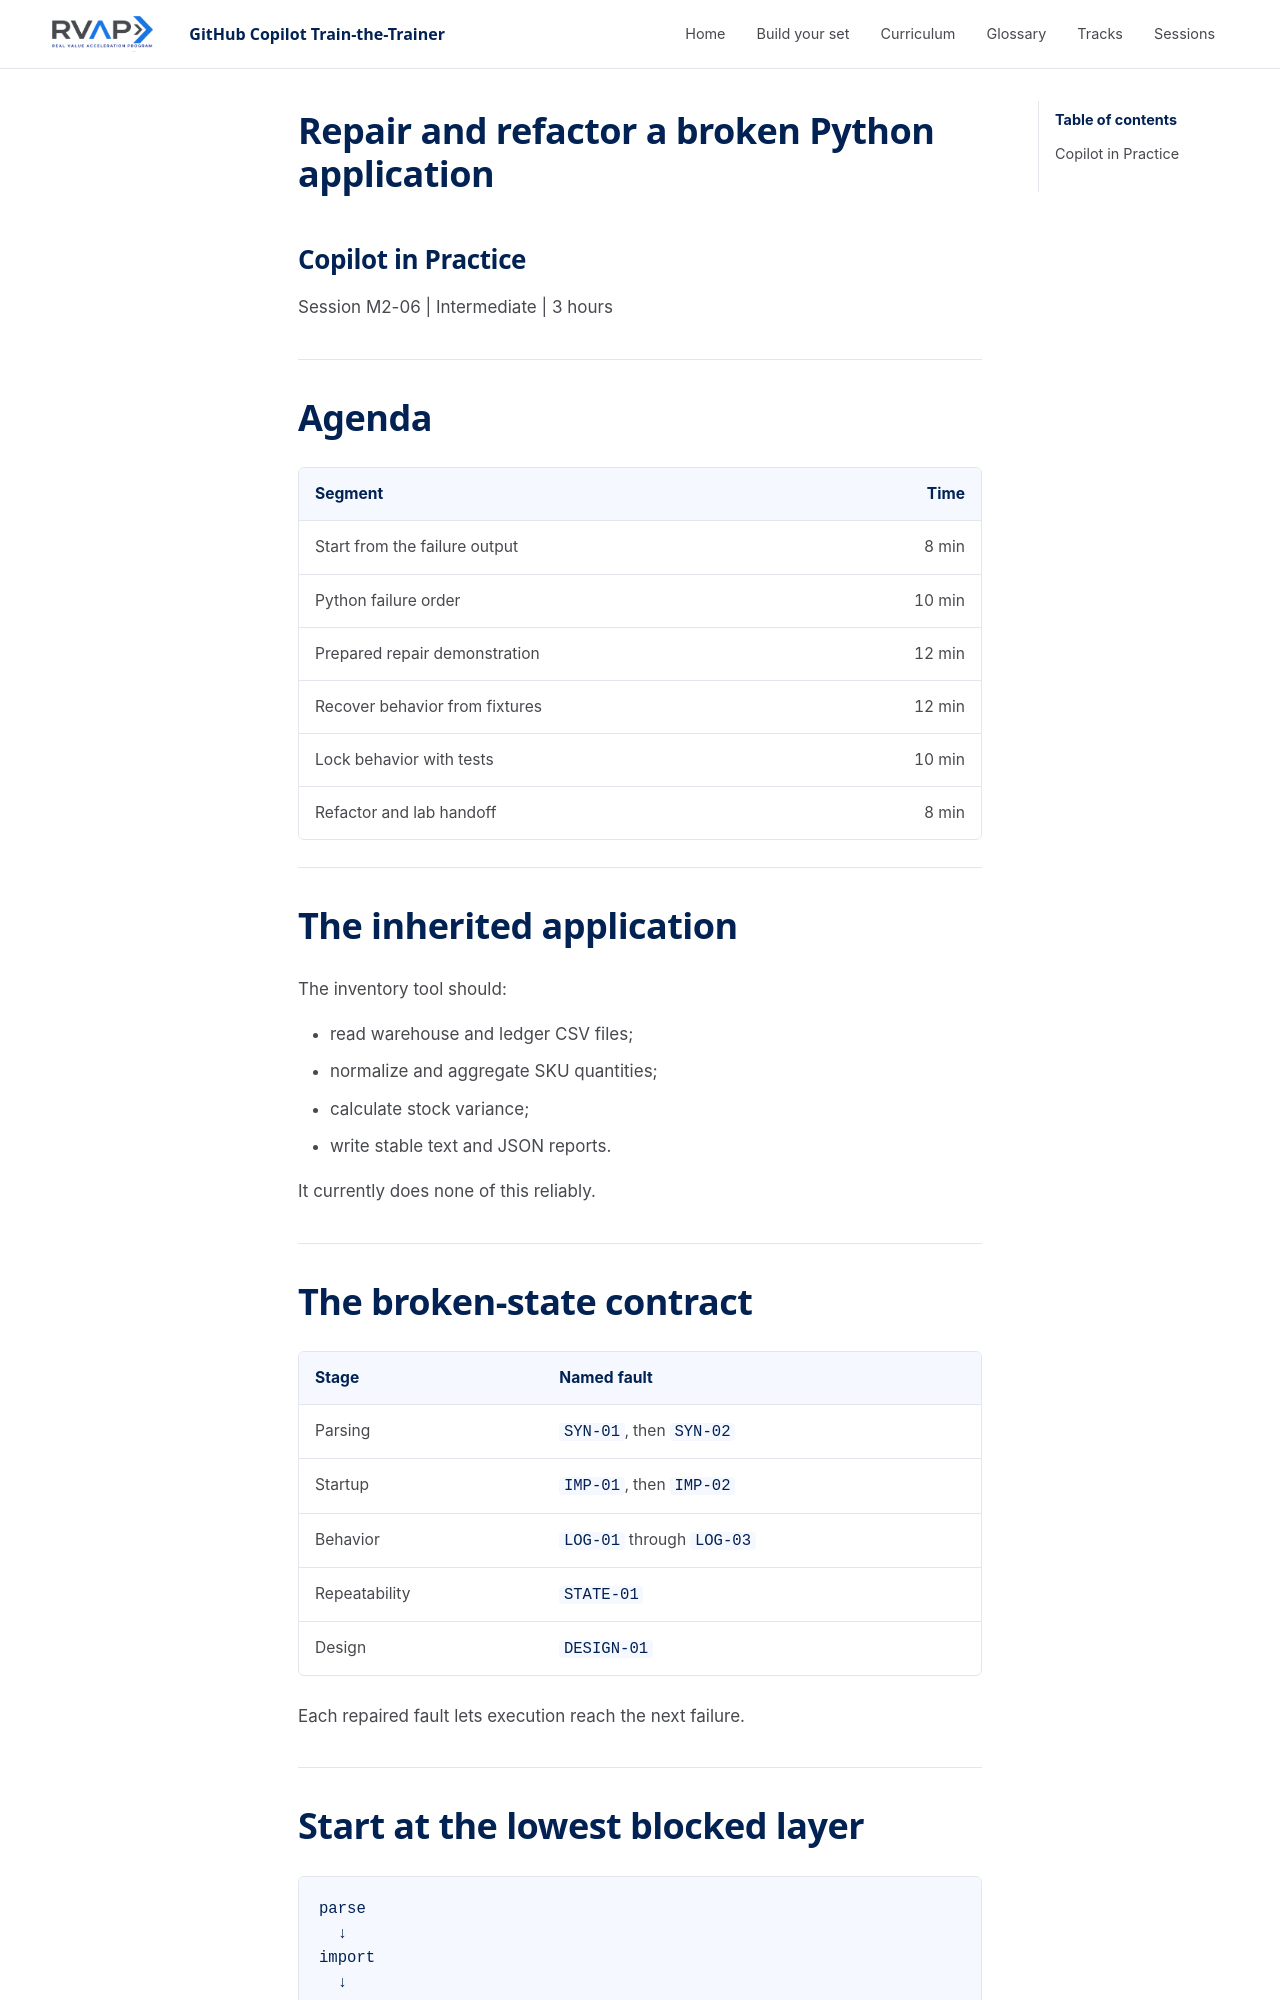

repository: microsoft/frontier-ghcp-ttt-rvas · page: previews/pr-19-4fe1381b9a/sessions/session-m2-06-python-repair-refactor/slides/index.html · generator: mkdocs

---
marp: true
theme: ghcp-ttt
paginate: true
header: 'GitHub Copilot Train-the-Trainer'
footer: 'Session M2-06: Repair and Refactor a Broken Python Application'
---

<!-- _class: lead -->

# Repair and refactor a broken Python application

## Copilot in Practice

Session M2-06 | Intermediate | 3 hours

---

<!-- _class: agenda -->

# Agenda

| Segment | Time |
| --- | ---: |
| Start from the failure output | 8 min |
| Python concepts and failure order | 10 min |
| Prepared repair demonstration | 12 min |
| Recover behavior from fixtures | 12 min |
| Lock behavior with tests | 10 min |
| Refactor and lab handoff | 8 min |

---

# The inherited application

The inventory tool should:

- read warehouse and ledger CSV files;
- normalize and aggregate SKU quantities;
- calculate stock variance;
- write stable text and JSON reports.

It currently does none of this reliably.

---

# Python concepts you need

- **Import:** `from .rules import severity_for` loads a name from a module in the same package. A missing file or name stops startup.
- **Entry point:** `python -m inventory_reconciliation` runs `__main__.py`, which calls `main()` in `cli.py`.
- **pytest:** runs `test_*` functions with plain `assert`. A file that can't parse or import stops collection.
- **CSV:** every value is a string. Convert and validate `quantity`.
- **Module-level state:** a top-level variable lives as long as the process, so calls can leak into each other.

---
